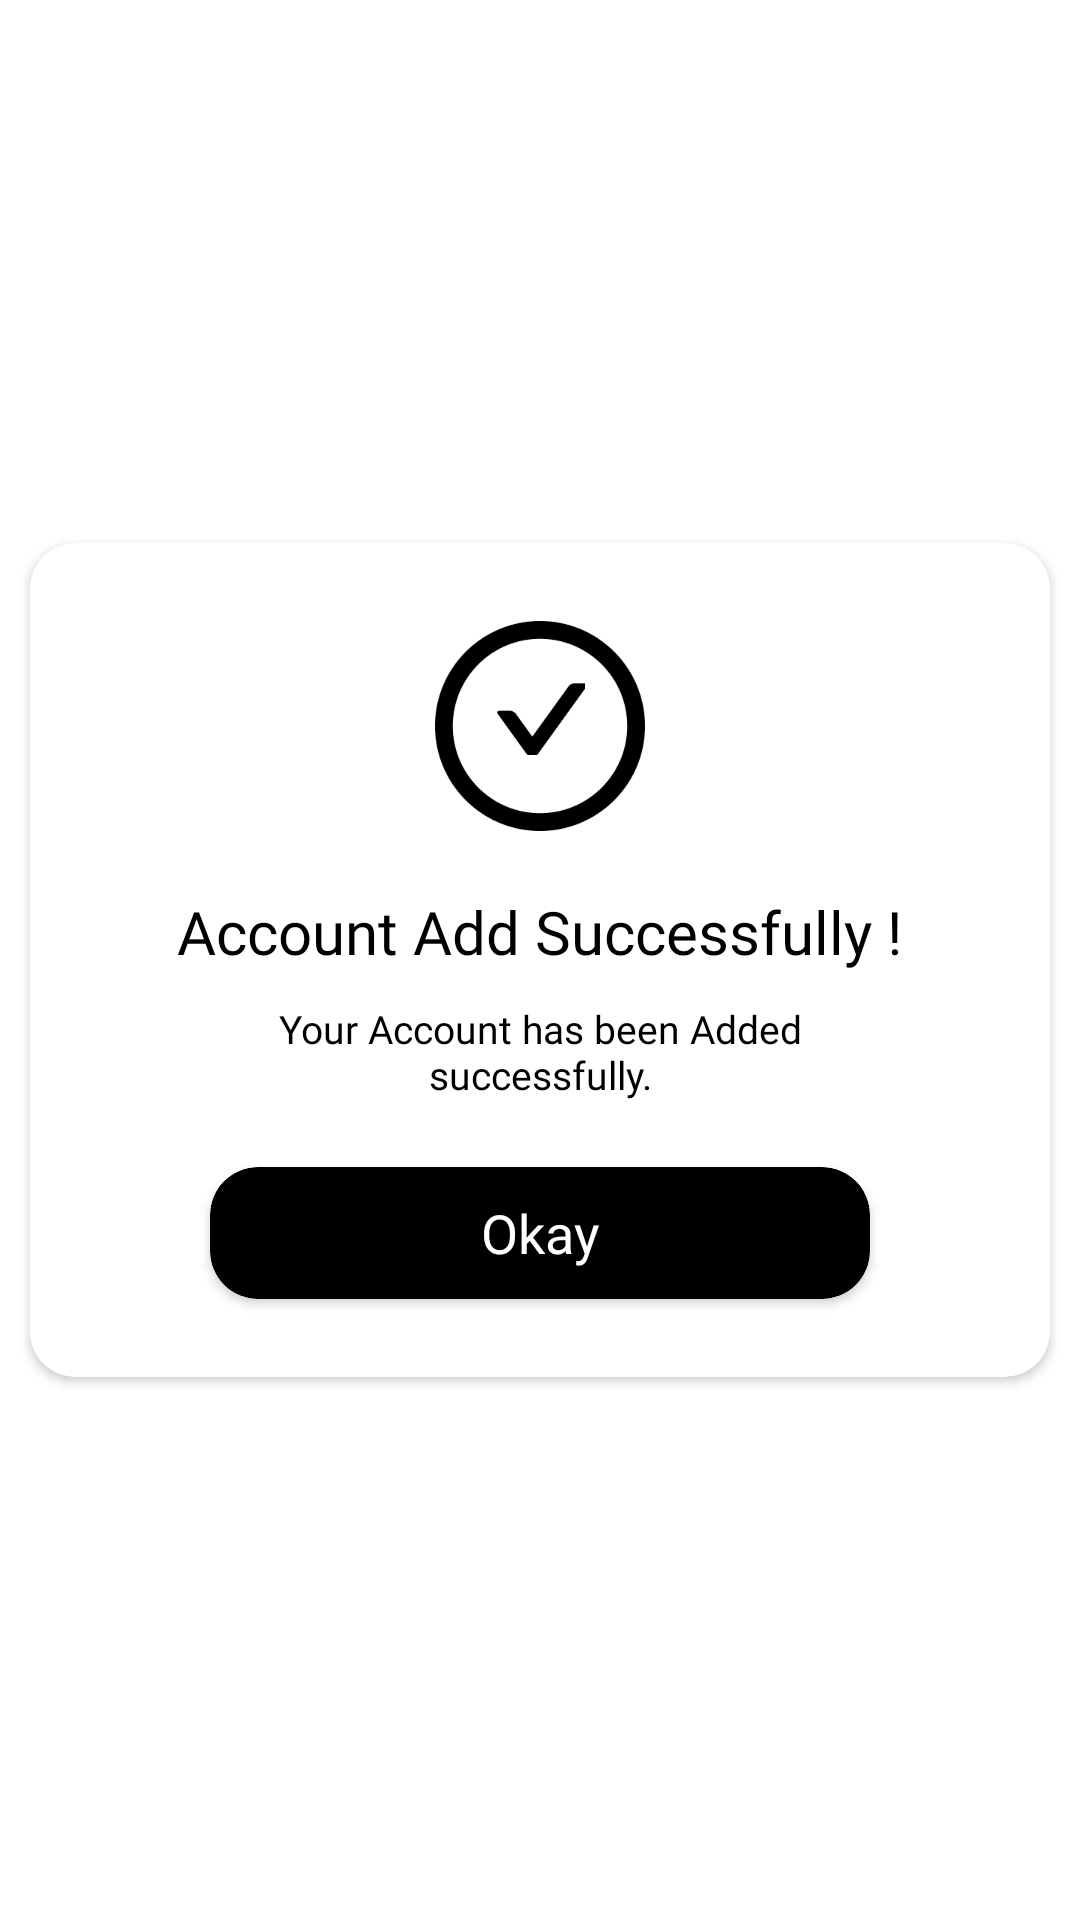

Layout XML and referenced resources for this Android screen:
<!-- AndroidManifest.xml: application theme Theme.ABCTaxiDriver -->
<!-- res/layout/add_account_popup.xml -->
<?xml version="1.0" encoding="utf-8"?>
<RelativeLayout xmlns:android="http://schemas.android.com/apk/res/android"
    android:layout_width="match_parent"
    android:layout_height="match_parent"
    xmlns:app="http://schemas.android.com/apk/res-auto"
    android:orientation="vertical">

    <androidx.cardview.widget.CardView
        android:layout_width="match_parent"
        android:layout_height="wrap_content"
        app:cardCornerRadius="15dp"
        android:layout_centerVertical="true"
        android:layout_marginHorizontal="10dp">

        <LinearLayout
            xmlns:tools="http://schemas.android.com/tools"
            android:layout_width="match_parent"
            android:layout_height="match_parent"
            tools:context=".Payment_done_popup.Payment_Done_Popup">

            <LinearLayout

                android:layout_width="match_parent"
                android:layout_height="wrap_content"
                android:orientation="vertical"
                android:padding="16dp">

                <LinearLayout
                    android:layout_width="70dp"
                    android:layout_height="70dp"
                    android:layout_marginTop="10dp"
                    android:orientation="vertical"
                    android:layout_gravity="center"
                    android:background="@drawable/dark_circle">

                    <ImageView
                        android:layout_width="30dp"
                        android:layout_height="25dp"
                        android:layout_gravity="center"
                        android:layout_marginTop="20dp"
                        android:src="@drawable/check_arrow" />

                </LinearLayout>

                <TextView
                    android:layout_width="wrap_content"
                    android:layout_height="wrap_content"
                    android:layout_marginTop="20dp"
                    android:layout_gravity="center"
                    android:fontFamily="@font/poppins_regular"
                    android:textSize="20sp"
                    android:textColor="@color/black"
                    android:text="@string/accountadd"
                    android:textAlignment="center" />

                <TextView
                    android:layout_width="200dp"
                    android:layout_height="40dp"
                    android:fontFamily="@font/poppins_regular"
                    android:textSize="13sp"
                    android:layout_marginTop="10dp"
                    android:textColor="@color/black"
                    android:layout_gravity="center"
                    android:text="@string/addsuccessfull"
                    android:textAlignment="center" />

                <androidx.cardview.widget.CardView
                    android:id="@+id/cvOkay"
                    android:layout_width="220dp"
                    android:layout_height="44dp"
                    android:layout_marginTop="15dp"
                    android:layout_gravity="center"
                    android:layout_marginBottom="10dp"
                    app:cardBackgroundColor="@color/black"
                    app:cardCornerRadius="16dp">

                    <TextView
                        android:id="@+id/okay_button"
                        android:layout_width="150dp"
                        android:layout_height="30dp"
                        android:layout_gravity="center"
                        android:textColor="@color/white"
                        android:gravity="center"
                        android:backgroundTint="@color/black"
                        android:fontFamily="@font/poppins_regular"
                        android:text="@string/ok"
                        android:textSize="18dp"/>

                </androidx.cardview.widget.CardView>
            </LinearLayout>
        </LinearLayout>
    </androidx.cardview.widget.CardView>
</RelativeLayout>
<!-- resources referenced by this layout -->
<resources>
  <color name="black">#FF000000</color>
  <color name="white">#FFFFFFFF</color>
  <!-- drawable check_arrow: png bitmap (drawable-v24, 1031 bytes) -->
  <!-- drawable dark_circle: png bitmap (drawable-v24, 4648 bytes) -->
  <string name="accountadd">Account Add Successfully !</string>
  <string name="addsuccessfull">Your Account has been Added successfully.</string>
  <string name="ok">Okay</string>
  <style name="Theme.ABCTaxiDriver" parent="Theme.MaterialComponents.DayNight.NoActionBar">
          
          <item name="colorPrimary">@color/black</item>
          <item name="colorPrimaryVariant">@color/black</item>
          <item name="colorOnPrimary">@color/white</item>
          
          <item name="colorSecondary">@color/teal_200</item>
          <item name="colorSecondaryVariant">@color/teal_700</item>
          <item name="colorOnSecondary">@color/black</item>
          
          <item name="android:statusBarColor" tools:targetApi="l">?attr/colorPrimaryVariant</item>
          
      </style>
  <color name="teal_200">#FF03DAC5</color>
  <color name="teal_700">#FF018786</color>
</resources>
